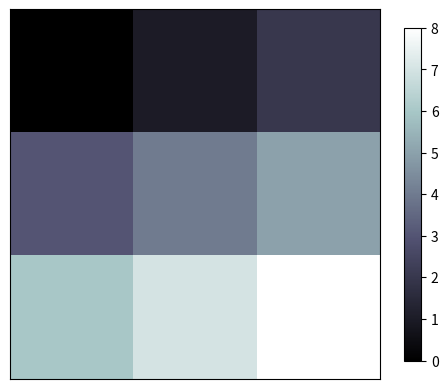

Generate this figure with matplotlib:
#  @Function:  打印图像
#　＠Time:2020/5/27 21:37
# [redacted]
import matplotlib.pyplot as plt
import numpy as np

a =np.array(list(np.arange(9))).reshape(3,3)#创建一个3*3的矩阵
plt.imshow(a,interpolation='nearest',cmap=plt.cm.bone,origin='upper')
plt.colorbar(shrink=0.9)#shrink表示压缩到原来的90%
print(a)
plt.xticks(())
plt.yticks(())
plt.show()